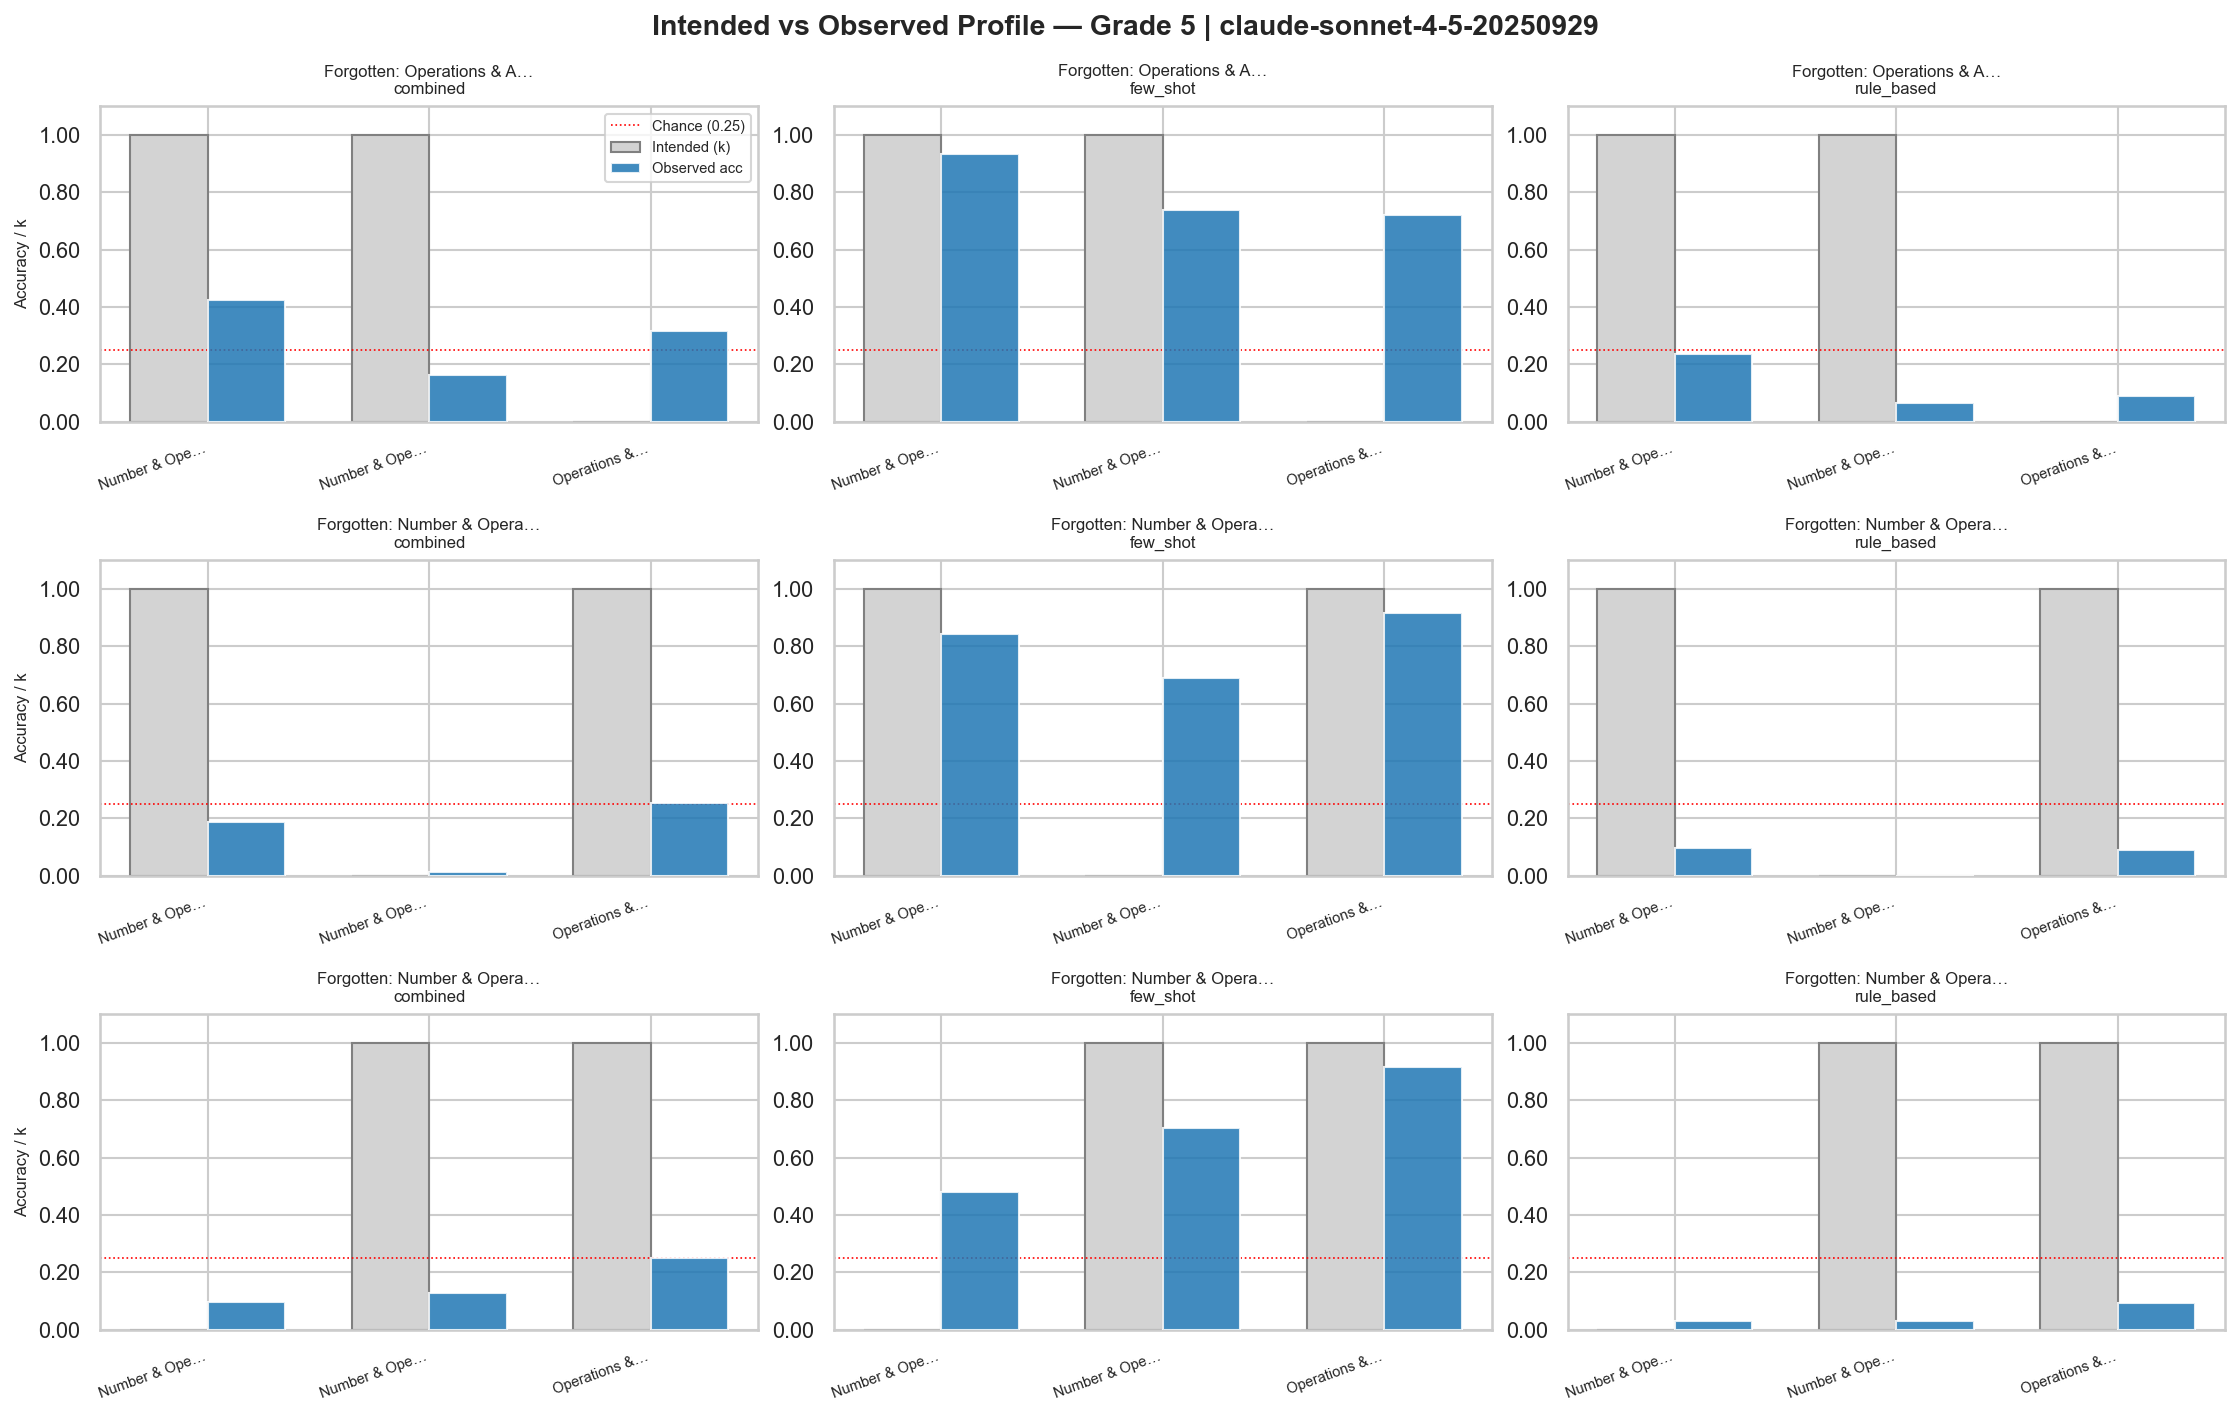

Source data for this figure (header and first rows):
grade, model, prompt, student_id, skill, k, observed_acc
5, claude-sonnet-4-5-20250929, combined, 3, Number & Operations in Base Ten, 1, 0.4242
5, claude-sonnet-4-5-20250929, combined, 3, Number & Operations—Fractions, 1, 0.1636
5, claude-sonnet-4-5-20250929, combined, 3, Operations & Algebraic Thinking, 0, 0.3152
5, claude-sonnet-4-5-20250929, few_shot, 3, Number & Operations in Base Ten, 1, 0.9333
5, claude-sonnet-4-5-20250929, few_shot, 3, Number & Operations—Fractions, 1, 0.7394
5, claude-sonnet-4-5-20250929, few_shot, 3, Operations & Algebraic Thinking, 0, 0.7212
5, claude-sonnet-4-5-20250929, rule_based, 3, Number & Operations in Base Ten, 1, 0.2364
5, claude-sonnet-4-5-20250929, rule_based, 3, Number & Operations—Fractions, 1, 0.06667
5, claude-sonnet-4-5-20250929, rule_based, 3, Operations & Algebraic Thinking, 0, 0.09091
5, claude-sonnet-4-5-20250929, combined, 5, Number & Operations in Base Ten, 1, 0.1879
5, claude-sonnet-4-5-20250929, combined, 5, Number & Operations—Fractions, 0, 0.01212
5, claude-sonnet-4-5-20250929, combined, 5, Operations & Algebraic Thinking, 1, 0.2545
5, claude-sonnet-4-5-20250929, few_shot, 5, Number & Operations in Base Ten, 1, 0.8424
5, claude-sonnet-4-5-20250929, few_shot, 5, Number & Operations—Fractions, 0, 0.6909
5, claude-sonnet-4-5-20250929, few_shot, 5, Operations & Algebraic Thinking, 1, 0.9152
5, claude-sonnet-4-5-20250929, rule_based, 5, Number & Operations in Base Ten, 1, 0.09697
5, claude-sonnet-4-5-20250929, rule_based, 5, Number & Operations—Fractions, 0, 0.0
5, claude-sonnet-4-5-20250929, rule_based, 5, Operations & Algebraic Thinking, 1, 0.09091
5, claude-sonnet-4-5-20250929, combined, 6, Number & Operations in Base Ten, 0, 0.09697
5, claude-sonnet-4-5-20250929, combined, 6, Number & Operations—Fractions, 1, 0.1273
5, claude-sonnet-4-5-20250929, combined, 6, Operations & Algebraic Thinking, 1, 0.2485
5, claude-sonnet-4-5-20250929, few_shot, 6, Number & Operations in Base Ten, 0, 0.4788
5, claude-sonnet-4-5-20250929, few_shot, 6, Number & Operations—Fractions, 1, 0.703
5, claude-sonnet-4-5-20250929, few_shot, 6, Operations & Algebraic Thinking, 1, 0.9152
5, claude-sonnet-4-5-20250929, rule_based, 6, Number & Operations in Base Ten, 0, 0.0303
5, claude-sonnet-4-5-20250929, rule_based, 6, Number & Operations—Fractions, 1, 0.0303
5, claude-sonnet-4-5-20250929, rule_based, 6, Operations & Algebraic Thinking, 1, 0.09091
